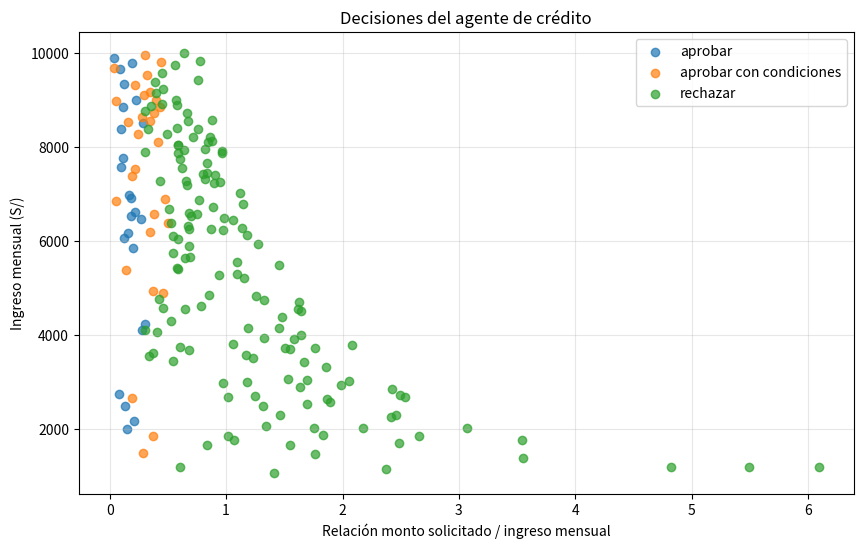

Write the Python code that produced this figure.
def agente_credito(ingreso_mensual, monto_solicitado, tiene_historial_moroso):
    relacion = monto_solicitado / ingreso_mensual

    if tiene_historial_moroso:
        if relacion <= 0.30:
            return "aprobar con condiciones", "relación baja, pero presenta historial moroso"
        else:
            return "rechazar", "presenta historial moroso y la relación monto/ingreso es mayor a 0.30"

    else:
        if relacion <= 0.30:
            return "aprobar", "no presenta historial moroso y la relación monto/ingreso es menor o igual a 0.30"
        elif relacion <= 0.50:
            return "aprobar con condiciones", "no presenta historial moroso, pero la relación monto/ingreso está entre 0.30 y 0.50"
        else:
            return "rechazar", "la relación monto/ingreso es mayor a 0.50"

casos_prueba = [
    (3000, 600, False),    # relación = 0.20
    (3000, 900, False),    # relación = 0.30 -> caso límite
    (3000, 1200, False),   # relación = 0.40
    (3000, 1500, False),   # relación = 0.50 -> caso límite
    (3000, 1800, False),   # relación = 0.60
    (3000, 600, True),     # relación = 0.20 con historial moroso
    (3000, 1200, True)     # relación = 0.40 con historial moroso
]

for ingreso, monto, moroso in casos_prueba:
    accion, motivo = agente_credito(ingreso, monto, moroso)
    relacion = monto / ingreso

    print("Ingreso mensual:", ingreso)
    print("Monto solicitado:", monto)
    print("Relación monto/ingreso:", round(relacion, 2))
    print("Historial moroso:", moroso)
    print("Decisión:", accion)
    print("Motivo:", motivo)
    print("-" * 50)

import numpy as np
import matplotlib.pyplot as plt

np.random.seed(42)

cantidad_solicitudes = 200

ingresos = np.random.randint(1000, 10001, cantidad_solicitudes)
montos = np.random.randint(200, 8001, cantidad_solicitudes)
historiales = np.random.choice(
    [True, False],
    size=cantidad_solicitudes
)

relaciones = []
decisiones = []

for ingreso, monto, moroso in zip(ingresos, montos, historiales):
    relacion = monto / ingreso
    accion, motivo = agente_credito(ingreso, monto, moroso)

    relaciones.append(relacion)
    decisiones.append(accion)

relaciones = np.array(relaciones)
decisiones = np.array(decisiones)

plt.figure(figsize=(10, 6))

for accion in ["aprobar", "aprobar con condiciones", "rechazar"]:
    seleccion = decisiones == accion

    plt.scatter(
        relaciones[seleccion],
        ingresos[seleccion],
        label=accion,
        alpha=0.7
    )

plt.xlabel("Relación monto solicitado / ingreso mensual")
plt.ylabel("Ingreso mensual (S/)")
plt.title("Decisiones del agente de crédito")
plt.legend()
plt.grid(alpha=0.3)
plt.show()
